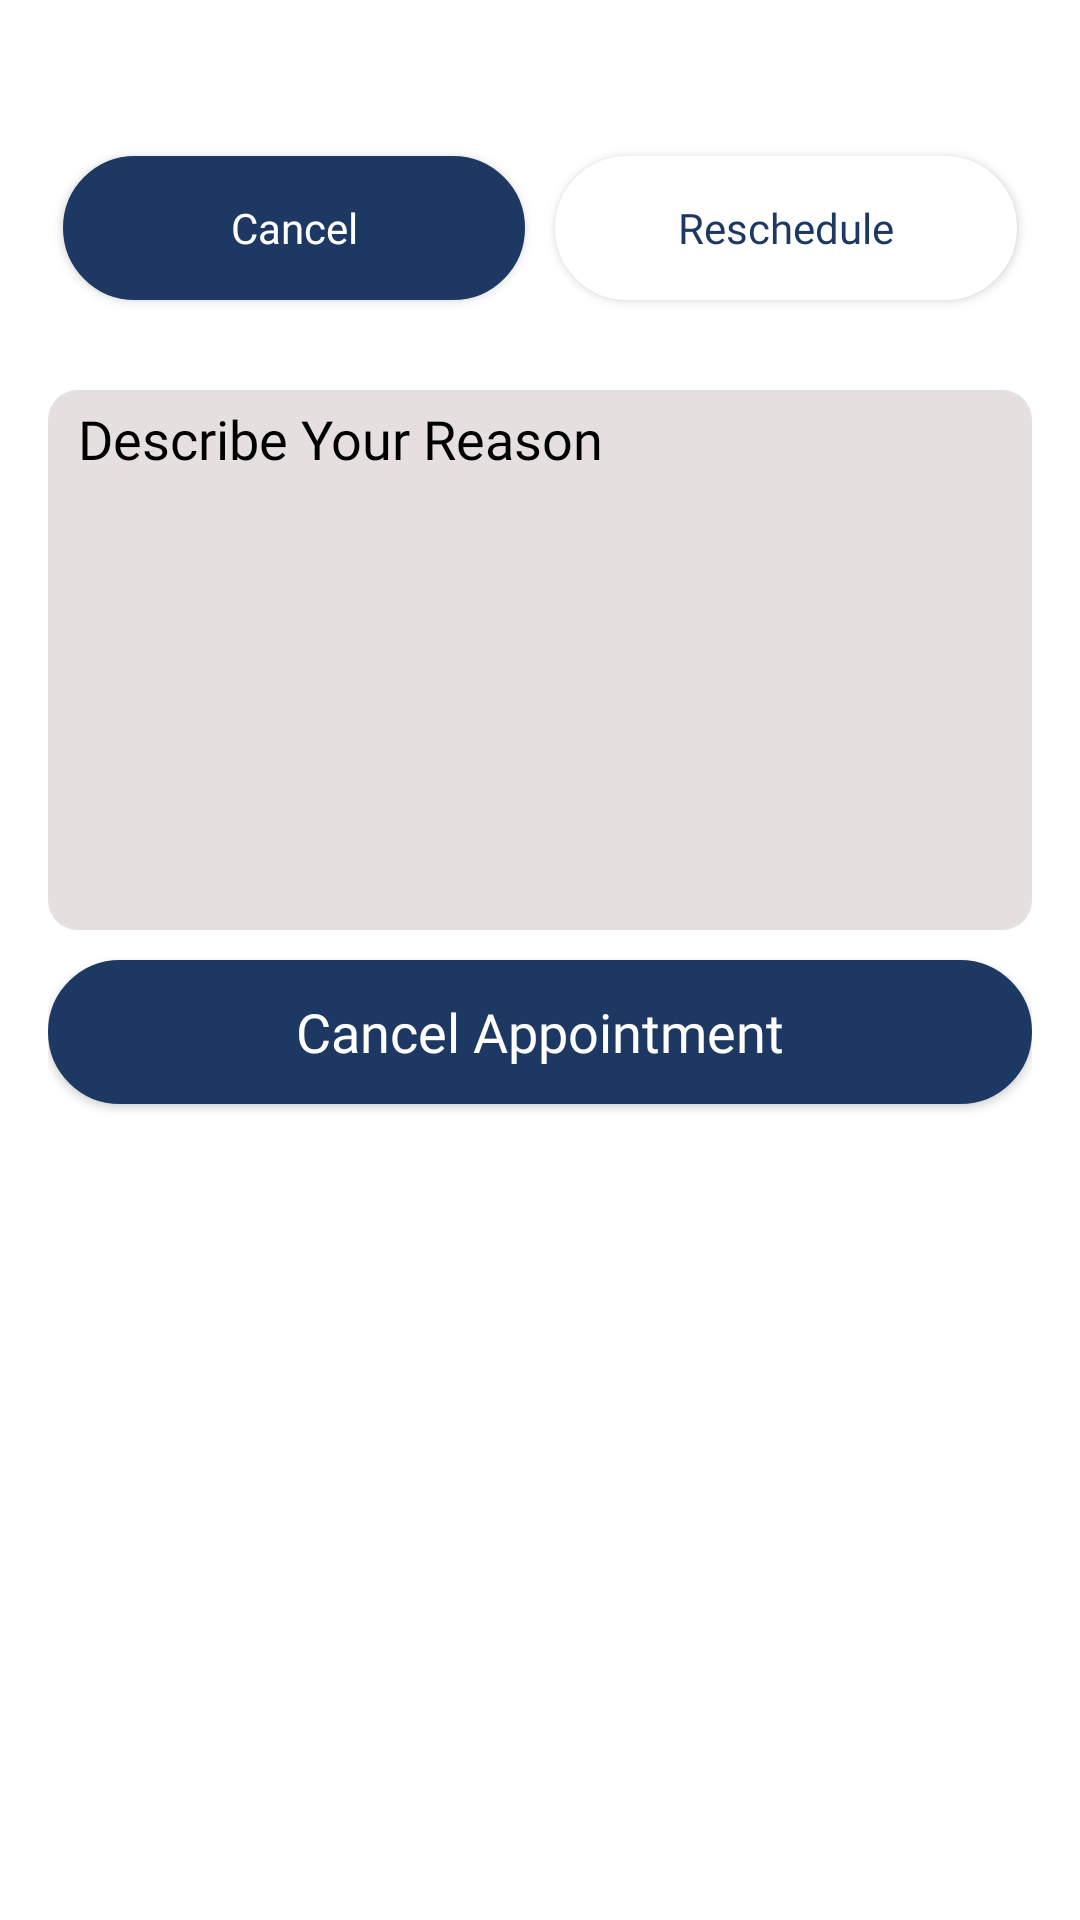

Here is an Android app screen rendered from its layout file. Give the layout XML and the strings, colors and styles it references.
<!-- AndroidManifest.xml: application theme Theme.DoctorPlus -->
<!-- res/layout/custom_app_edit_pop.xml -->
<?xml version="1.0" encoding="utf-8"?>
<LinearLayout xmlns:android="http://schemas.android.com/apk/res/android"
    xmlns:app="http://schemas.android.com/apk/res-auto"
    android:layout_width="match_parent"
    android:layout_height="match_parent"
    android:background="@color/white"
    android:gravity="center_horizontal"
    android:orientation="vertical"
    android:padding="16dp">

    <ImageView
        android:id="@+id/dialog_image_close"
        android:layout_width="24dp"
        android:layout_height="wrap_content"
        android:layout_gravity="end"
        android:layout_margin="8dp"
        android:src="@drawable/ic_close"
        app:tint="@color/black" />

    <LinearLayout
        android:layout_width="match_parent"
        android:layout_height="wrap_content"
        android:orientation="horizontal">

        <androidx.appcompat.widget.AppCompatButton
            android:id="@+id/btn_dialog_cancel"
            android:layout_width="0dp"
            android:layout_height="wrap_content"
            android:layout_marginLeft="5dp"
            android:layout_marginTop="20dp"
            android:layout_marginRight="5dp"
            android:layout_marginBottom="10dp"
            android:layout_weight="1"
            android:background="@drawable/button_bg"
            android:fontFamily="@font/poppins_semibold"
            android:padding="10dp"
            android:text="Cancel"
            android:textAllCaps="false"
            android:textColor="@color/white" />

        <androidx.appcompat.widget.AppCompatButton
            android:id="@+id/btn_dialog_reschedule"
            android:layout_width="0dp"
            android:layout_height="wrap_content"
            android:layout_marginLeft="5dp"
            android:layout_marginTop="20dp"
            android:layout_marginRight="5dp"
            android:layout_marginBottom="10dp"
            android:layout_weight="1"
            android:background="@drawable/button_bg"
            android:backgroundTint="@color/white"
            android:fontFamily="@font/poppins_semibold"
            android:padding="10dp"
            android:text="Reschedule"
            android:textAllCaps="false"
            android:textColor="@color/primaryColor" />

    </LinearLayout>


    <LinearLayout
        android:id="@+id/lnr_doc_edt"
        android:layout_width="match_parent"
        android:layout_height="wrap_content"
        android:gravity="center_horizontal"
        android:orientation="vertical"
        android:visibility="gone">


        <de.hdodenhof.circleimageview.CircleImageView
            android:id="@+id/dialog_image"
            android:layout_width="105dp"
            android:layout_height="105dp"
            android:layout_marginTop="20dp"
            android:elevation="8dp"
            android:src="@drawable/profile1"
            app:civ_border_color="@color/white"
            app:civ_border_width="1dp" />


        <TextView
            android:id="@+id/tv_dialog_docName"
            android:layout_width="match_parent"
            android:layout_height="wrap_content"
            android:layout_marginTop="20dp"
            android:fontFamily="@font/poppins_semibold"
            android:text="Doctor Name"
            android:textAlignment="center"
            android:textColor="@color/black"
            android:textSize="18sp" />

        <TextView
            android:id="@+id/tv_dialog_docSpec"
            android:layout_width="match_parent"
            android:layout_height="wrap_content"
            android:layout_marginTop="0dp"
            android:fontFamily="@font/poppins"
            android:text="Doctor Name"
            android:textAlignment="center"
            android:textColor="@color/black"
            android:textSize="14sp" />

        <LinearLayout
            android:layout_width="match_parent"
            android:layout_height="wrap_content"
            android:layout_marginTop="20dp"
            android:orientation="horizontal">

            <TextView
                android:id="@+id/date_picker_action"
                android:layout_width="0dp"
                android:layout_height="wrap_content"
                android:layout_weight="60"
                android:background="@drawable/edt_background"
                android:drawableEnd="@drawable/ic_calendar_today"
                android:padding="16dp"
                android:text="dd-mm-yyyy"
                android:textSize="14sp" />

            <androidx.appcompat.widget.AppCompatButton
                android:id="@+id/check_avail"
                android:layout_width="0dp"
                android:layout_height="wrap_content"
                android:layout_marginStart="4dp"
                android:layout_marginTop="-8dp"
                android:layout_weight="40"
                android:background="@drawable/edt_background"
                android:backgroundTint="@color/primaryColor"
                android:text="Check Availability"
                android:textColor="@color/white"
                android:textSize="10sp" />

        </LinearLayout>

        <TextView
            android:id="@+id/tv_avail_doc"
            android:layout_width="match_parent"
            android:layout_height="wrap_content"
            android:layout_margin="8dp"
            android:drawableStart="@drawable/ic_access_time"
            android:drawablePadding="10dp"
            android:fontFamily="@font/poppins_semibold"
            android:text="@string/app_name"
            android:textColor="@color/primaryColor"
            android:textSize="12sp"
            android:visibility="gone" />


    </LinearLayout>

    <EditText
        android:id="@+id/edt_dialog_Reason"
        android:layout_width="match_parent"
        android:layout_height="180dp"
        android:layout_marginTop="20dp"
        android:background="@drawable/edt_background"
        android:fontFamily="@font/poppins"
        android:gravity="top"
        android:hint="Describe Your Reason"
        android:inputType="textMultiLine"
        android:padding="4dp"
        android:paddingStart="10dp"
        android:textColor="@color/black"
        android:textColorHint="@color/black"
        android:textSize="18sp"
        android:visibility="visible" />


    <androidx.appcompat.widget.AppCompatButton
        android:id="@+id/btn_dialog_submit"
        android:enabled="true"
        android:layout_width="match_parent"
        android:layout_height="wrap_content"
        android:layout_marginTop="10dp"
        android:background="@drawable/button_bg"
        android:fontFamily="@font/poppins_semibold"
        android:padding="10dp"
        android:text="Cancel Appointment"
        android:textAllCaps="false"
        android:textColor="@color/white"
        android:textSize="18sp" />


</LinearLayout>
<!-- resources referenced by this layout -->
<resources>
  <color name="black">#FF000000</color>
  <color name="primaryColor">#1D3963</color>
  <color name="white">#FFFFFFFF</color>
  <!-- drawable button_bg (drawable-v24) -->
  <?xml version="1.0" encoding="utf-8"?>
  <shape xmlns:android="http://schemas.android.com/apk/res/android"
      android:padding="16dp"
      android:shape="rectangle">
      <stroke
          android:width="1dp"
          android:color="@color/primaryColor" />
      <corners android:radius="40dp" />
      <solid android:color="@color/primaryColor"/>
  </shape>
  <!-- drawable edt_background (drawable-v24) -->
  <?xml version="1.0" encoding="utf-8"?>
  <shape xmlns:android="http://schemas.android.com/apk/res/android"
      android:padding="16dp"
      android:shape="rectangle">
      <corners android:radius="10dp" />
      <solid android:color="#E6DFDF"/>
  </shape>
  <!-- drawable ic_access_time (drawable) -->
  <vector android:height="24dp" android:tint="#01294B"
      android:viewportHeight="24" android:viewportWidth="24"
      android:width="24dp" xmlns:android="http://schemas.android.com/apk/res/android">
      <path android:fillColor="@android:color/white" android:pathData="M11.99,2C6.47,2 2,6.48 2,12s4.47,10 9.99,10C17.52,22 22,17.52 22,12S17.52,2 11.99,2zM12,20c-4.42,0 -8,-3.58 -8,-8s3.58,-8 8,-8 8,3.58 8,8 -3.58,8 -8,8zM11.78,7h-0.06c-0.4,0 -0.72,0.32 -0.72,0.72v4.72c0,0.35 0.18,0.68 0.49,0.86l4.15,2.49c0.34,0.2 0.78,0.1 0.98,-0.24 0.21,-0.34 0.1,-0.79 -0.25,-0.99l-3.87,-2.3L12.5,7.72c0,-0.4 -0.32,-0.72 -0.72,-0.72z"/>
  </vector>
  <!-- drawable profile1: png bitmap (drawable, 61237 bytes) -->
  <string name="app_name">Doctor Plus</string>
  <style name="Theme.DoctorPlus" parent="Theme.MaterialComponents.DayNight.NoActionBar">
          
          <item name="colorPrimary">@color/primaryColor</item>
          <item name="colorPrimaryVariant">@color/primaryColor</item>
          <item name="colorOnPrimary">@color/primaryColor</item>
          
          <item name="colorSecondary">@color/primaryColor</item>
          <item name="colorSecondaryVariant">@color/primaryColor</item>
          <item name="colorOnSecondary">@color/black</item>
          
          <item name="android:statusBarColor" tools:targetApi="l">?attr/colorPrimaryVariant</item>
          
          <item name="bottomSheetDialogTheme">@style/AppBottomSheetDialogTheme</item>
          <item name="android:windowAnimationStyle">@style/CustomActivityAnimation</item>
      </style>
  <style name="AppBottomSheetDialogTheme" parent="Theme.Design.Light.BottomSheetDialog">
          <item name="bottomSheetStyle">@style/AppModalStyle</item>
      </style>
  <style name="CustomActivityAnimation" parent="@android:style/Animation.Activity">
          <item name="android:activityOpenEnterAnimation">@anim/slide_in_right</item>
          <item name="android:activityOpenExitAnimation">@anim/slide_out_left</item>
          <item name="android:activityCloseEnterAnimation">@anim/slide_in_left</item>
          <item name="android:activityCloseExitAnimation">@anim/slide_out_right</item>
      </style>
  <style name="AppModalStyle" parent="Widget.Design.BottomSheet.Modal">
          <item name="android:background">@drawable/dialog_bg</item>
      </style>
</resources>
